The GitHub repository d-kudin/image-classifier-learning contains a labelled image folder "data" with 5 categories: Albizia julibrissin, flowering cherry, Koelreuteria paniculata, Lagerstroemia indica, Magnolia liliflora. Examples follow, each with its label.

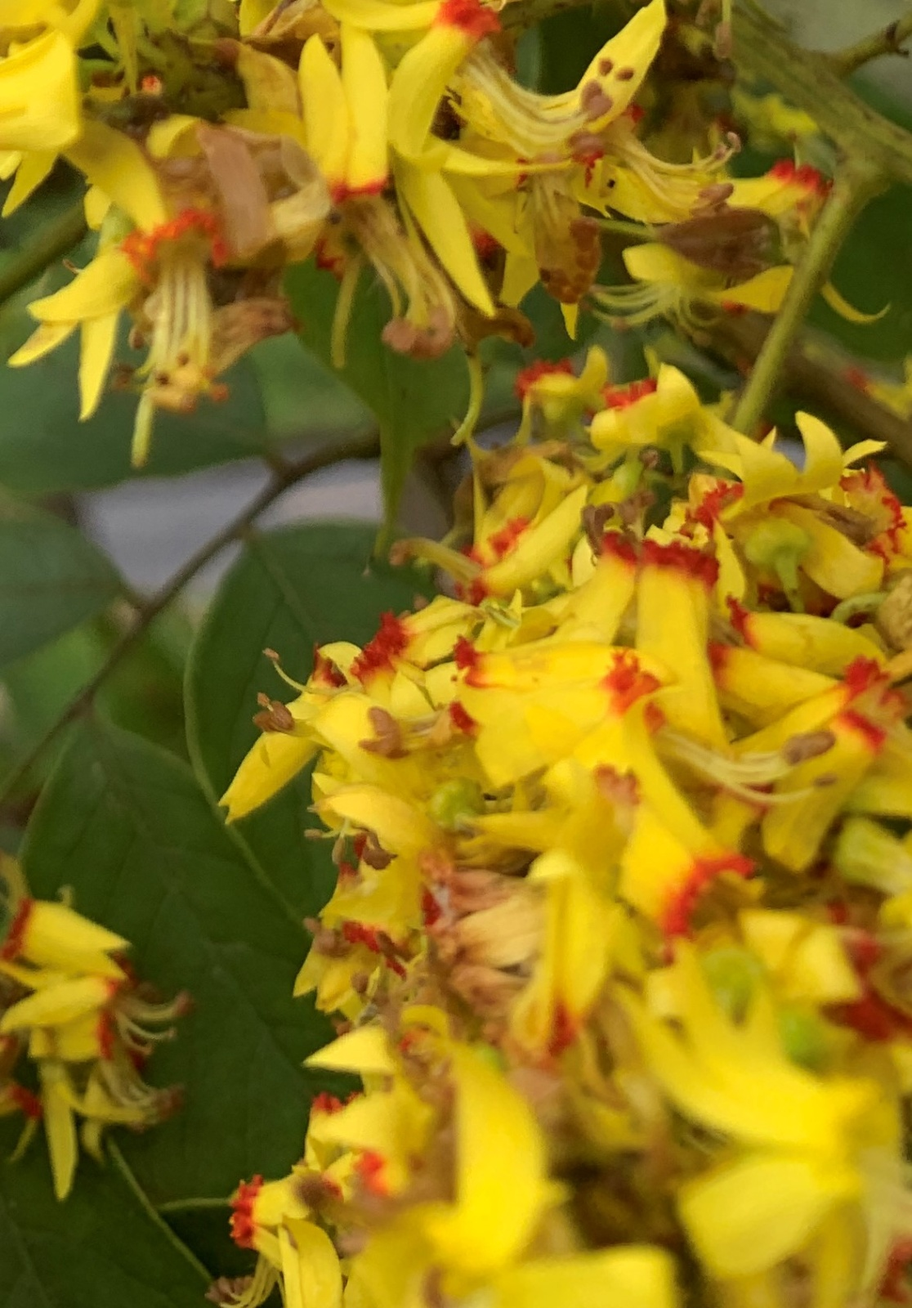
Label: Koelreuteria paniculata

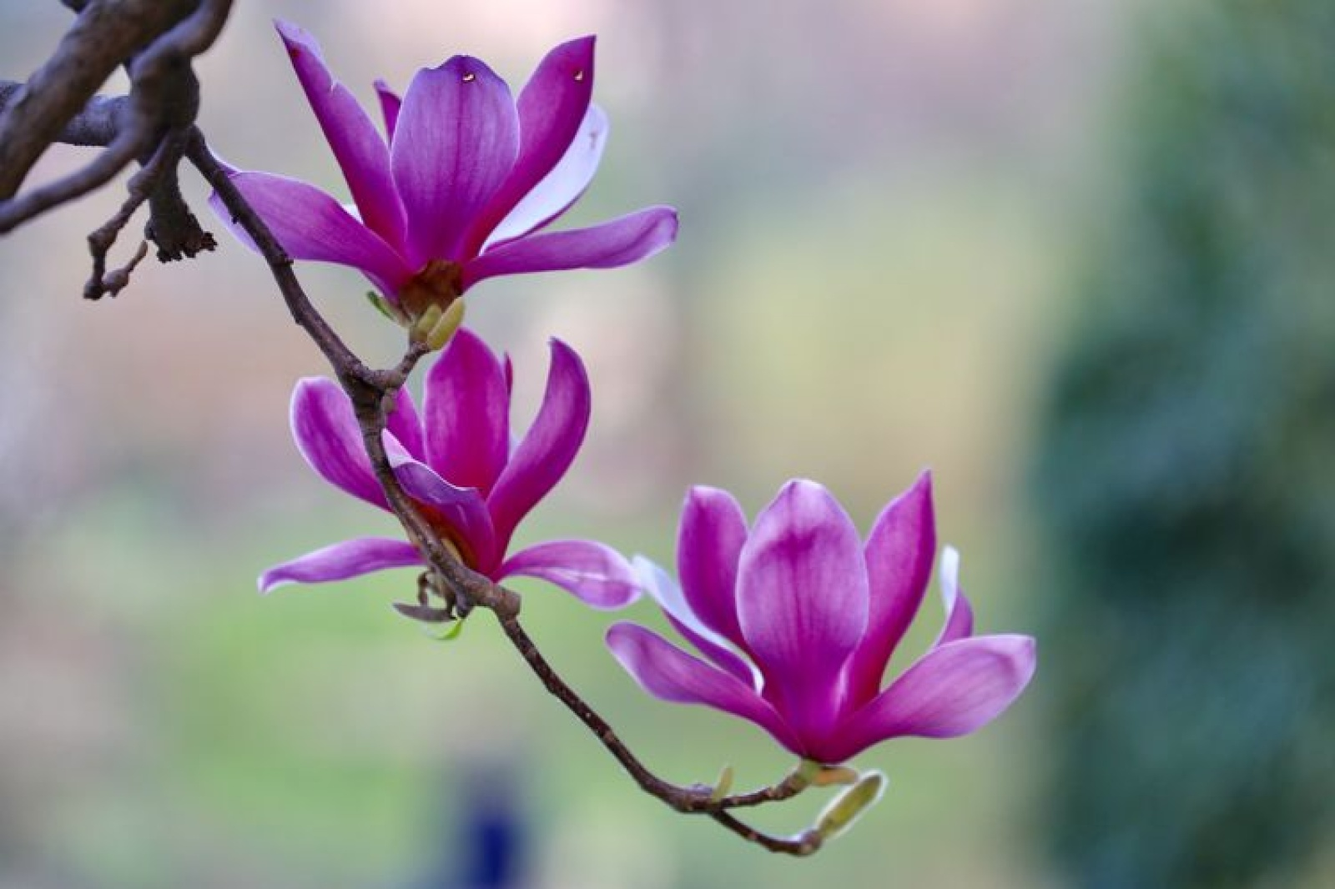
Label: Magnolia liliflora

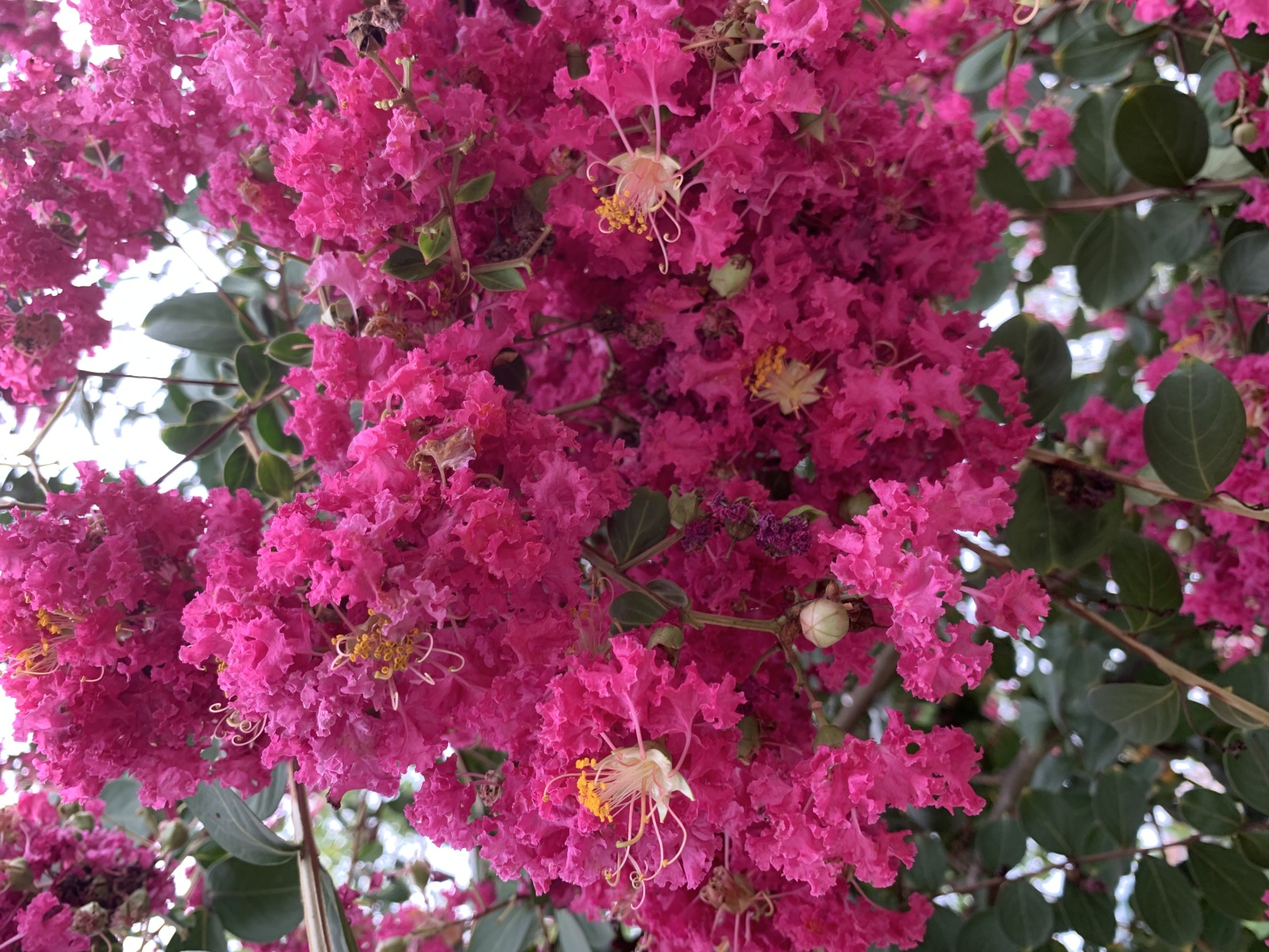
Label: Lagerstroemia indica

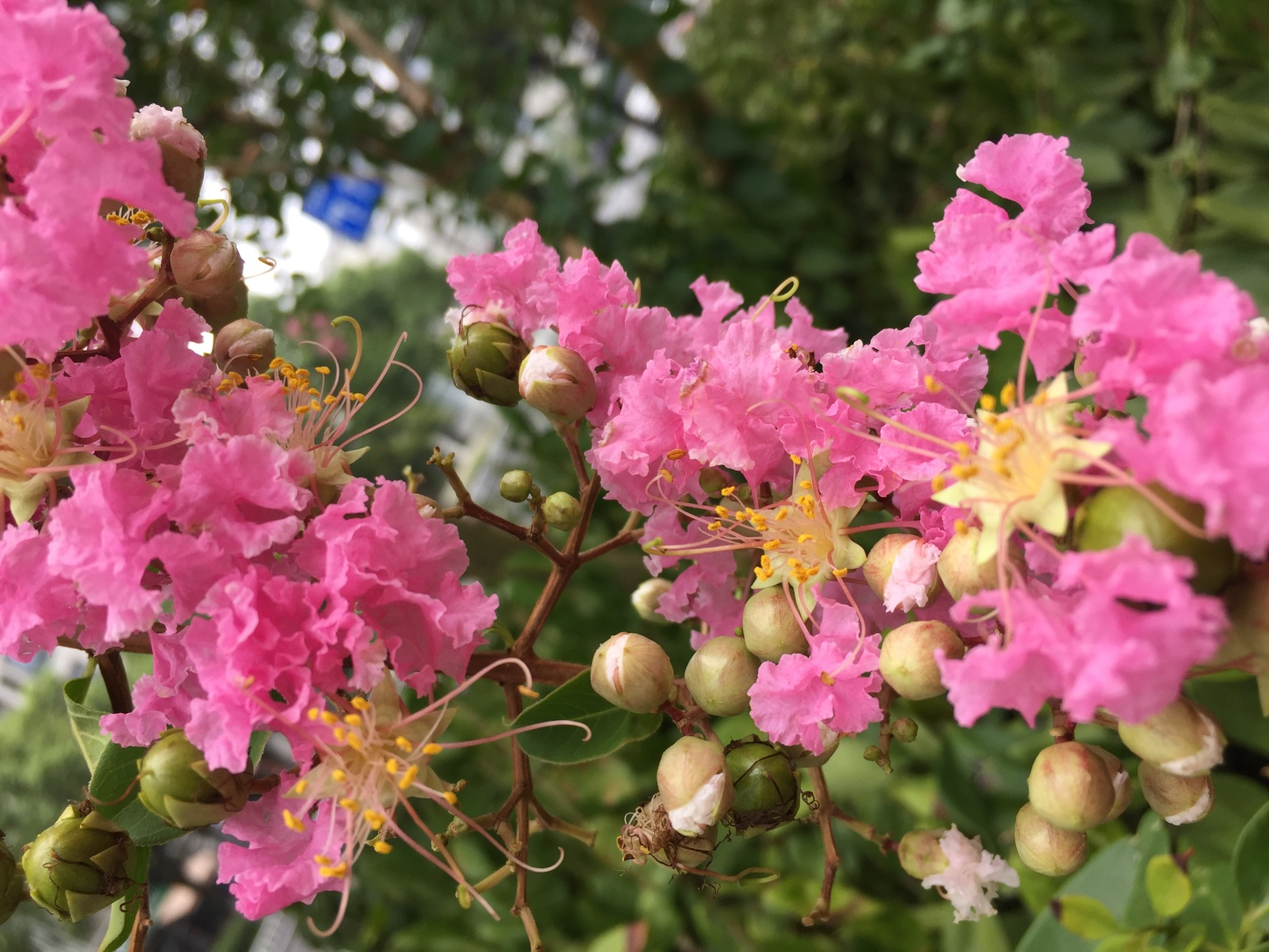
Label: Lagerstroemia indica

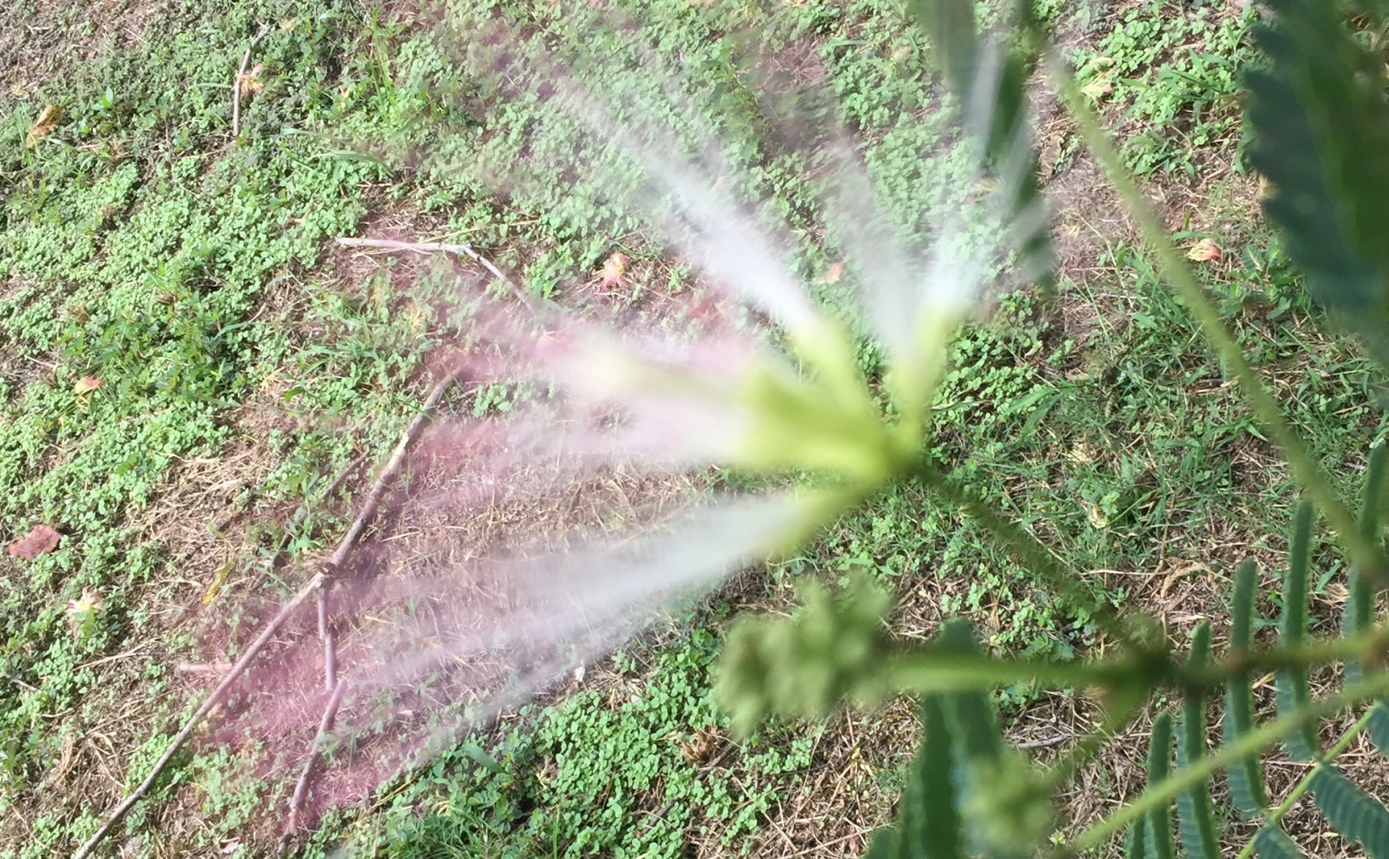
Label: Albizia julibrissin

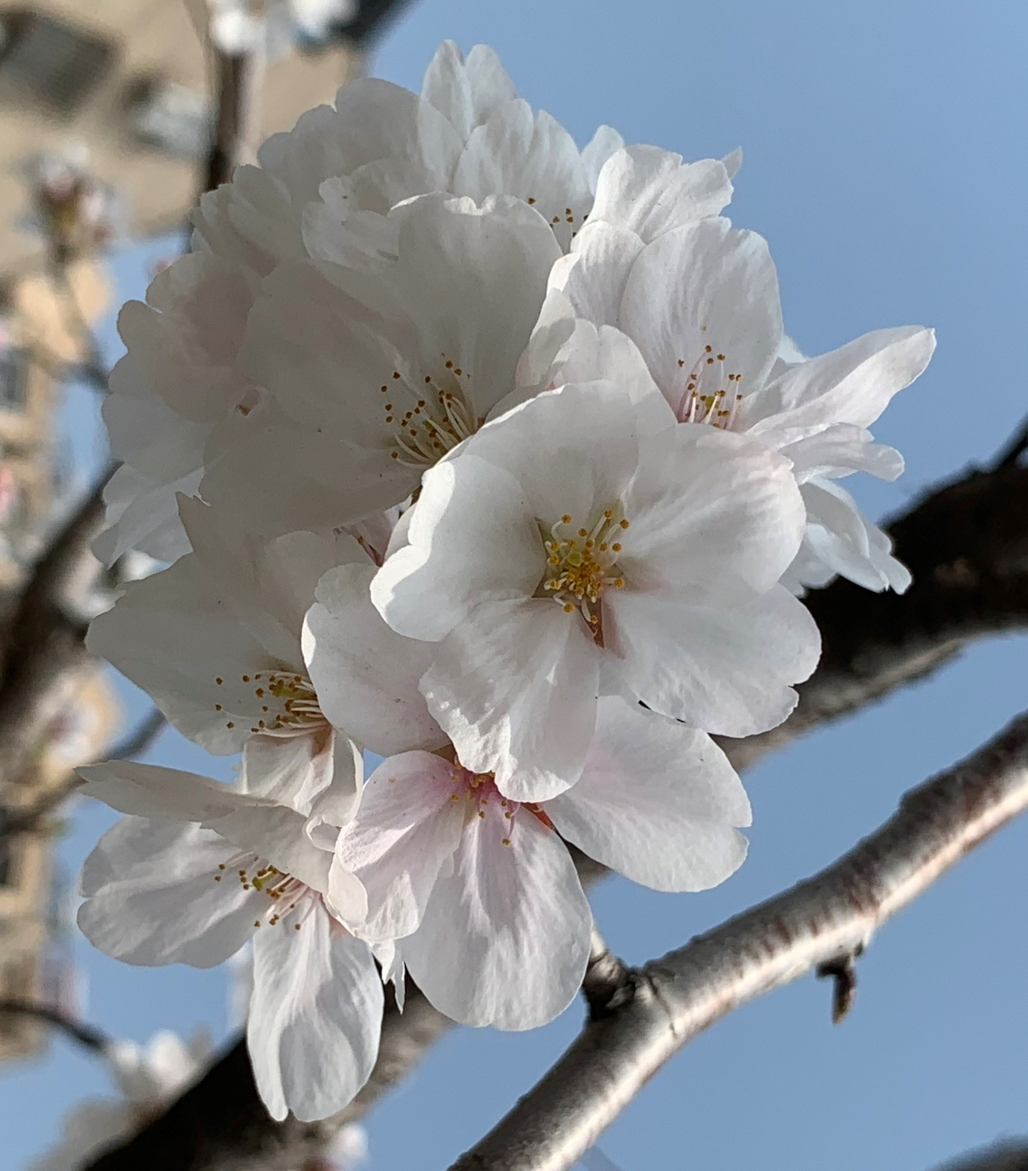
Label: flowering cherry
